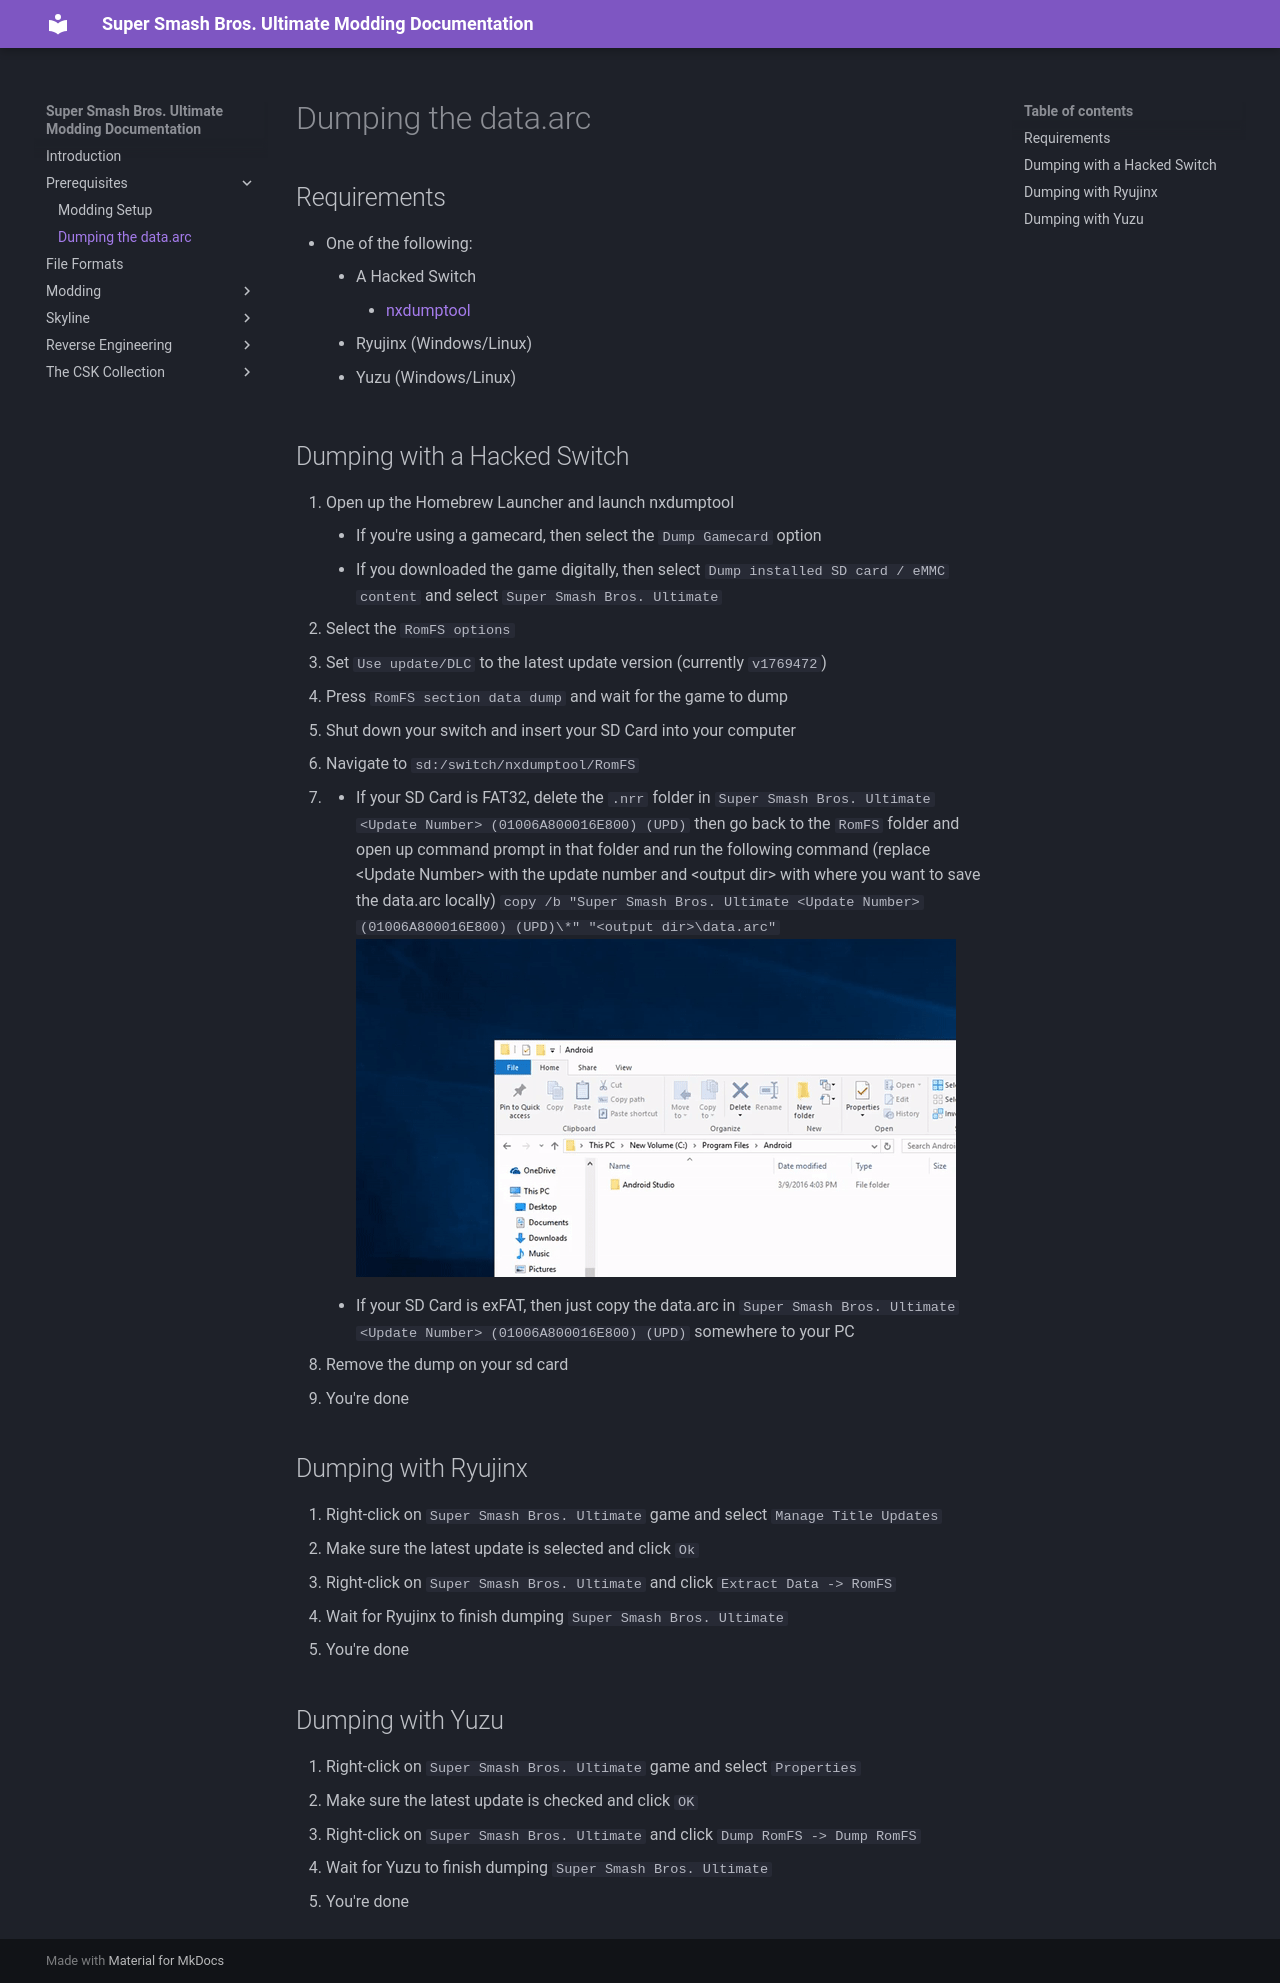

repository: Coolsonickirby/Smash-Ultimate-Documentation · page: Prerequisites/Dumping the data.arc/index.html · generator: mkdocs

# Dumping the data.arc

## Requirements
- One of the following:
    - A Hacked Switch
        - [nxdumptool](https://github.com/DarkMatterCore/nxdumptool/releases)
    - Ryujinx (Windows/Linux)
    - Yuzu (Windows/Linux)

## Dumping with a Hacked Switch
1. Open up the Homebrew Launcher and launch nxdumptool
    - If you're using a gamecard, then select the `Dump Gamecard` option
    - If you downloaded the game digitally, then select `Dump installed SD card / eMMC content` and select `Super Smash Bros. Ultimate`
2. Select the `RomFS options`
3. Set `Use update/DLC` to the latest update version (currently `v1769472`)
4. Press `RomFS section data dump` and wait for the game to dump
5. Shut down your switch and insert your SD Card into your computer
6. Navigate to `sd:/switch/nxdumptool/RomFS`
7. 
    - If your SD Card is FAT32, delete the `.nrr` folder in `Super Smash Bros. Ultimate <Update Number> (01006A800016E800) (UPD)` then go back to the `RomFS` folder and open up command prompt in that folder and run the following command (replace &lt;Update Number&gt; with the update number and &lt;output dir&gt; with where you want to save the data.arc locally)
    `copy /b "Super Smash Bros. Ultimate <Update Number> (01006A800016E800) (UPD)\*" "<output dir>\data.arc"`
    ![Opening up cmd in a folder (Thanks to TNN for the example)](../img/General/cmd_in_folder.gif)
    - If your SD Card is exFAT, then just copy the data.arc in `Super Smash Bros. Ultimate <Update Number> (01006A800016E800) (UPD)` somewhere to your PC
8. Remove the dump on your sd card
9. You're done

## Dumping with Ryujinx
1. Right-click on `Super Smash Bros. Ultimate` game and select `Manage Title Updates`
2. Make sure the latest update is selected and click `Ok`
3. Right-click on `Super Smash Bros. Ultimate` and click `Extract Data -> RomFS`
4. Wait for Ryujinx to finish dumping `Super Smash Bros. Ultimate`
5. You're done

## Dumping with Yuzu
1. Right-click on `Super Smash Bros. Ultimate` game and select `Properties`
2. Make sure the latest update is checked and click `OK`
3. Right-click on `Super Smash Bros. Ultimate` and click `Dump RomFS -> Dump RomFS`
4. Wait for Yuzu to finish dumping `Super Smash Bros. Ultimate`
5. You're done
